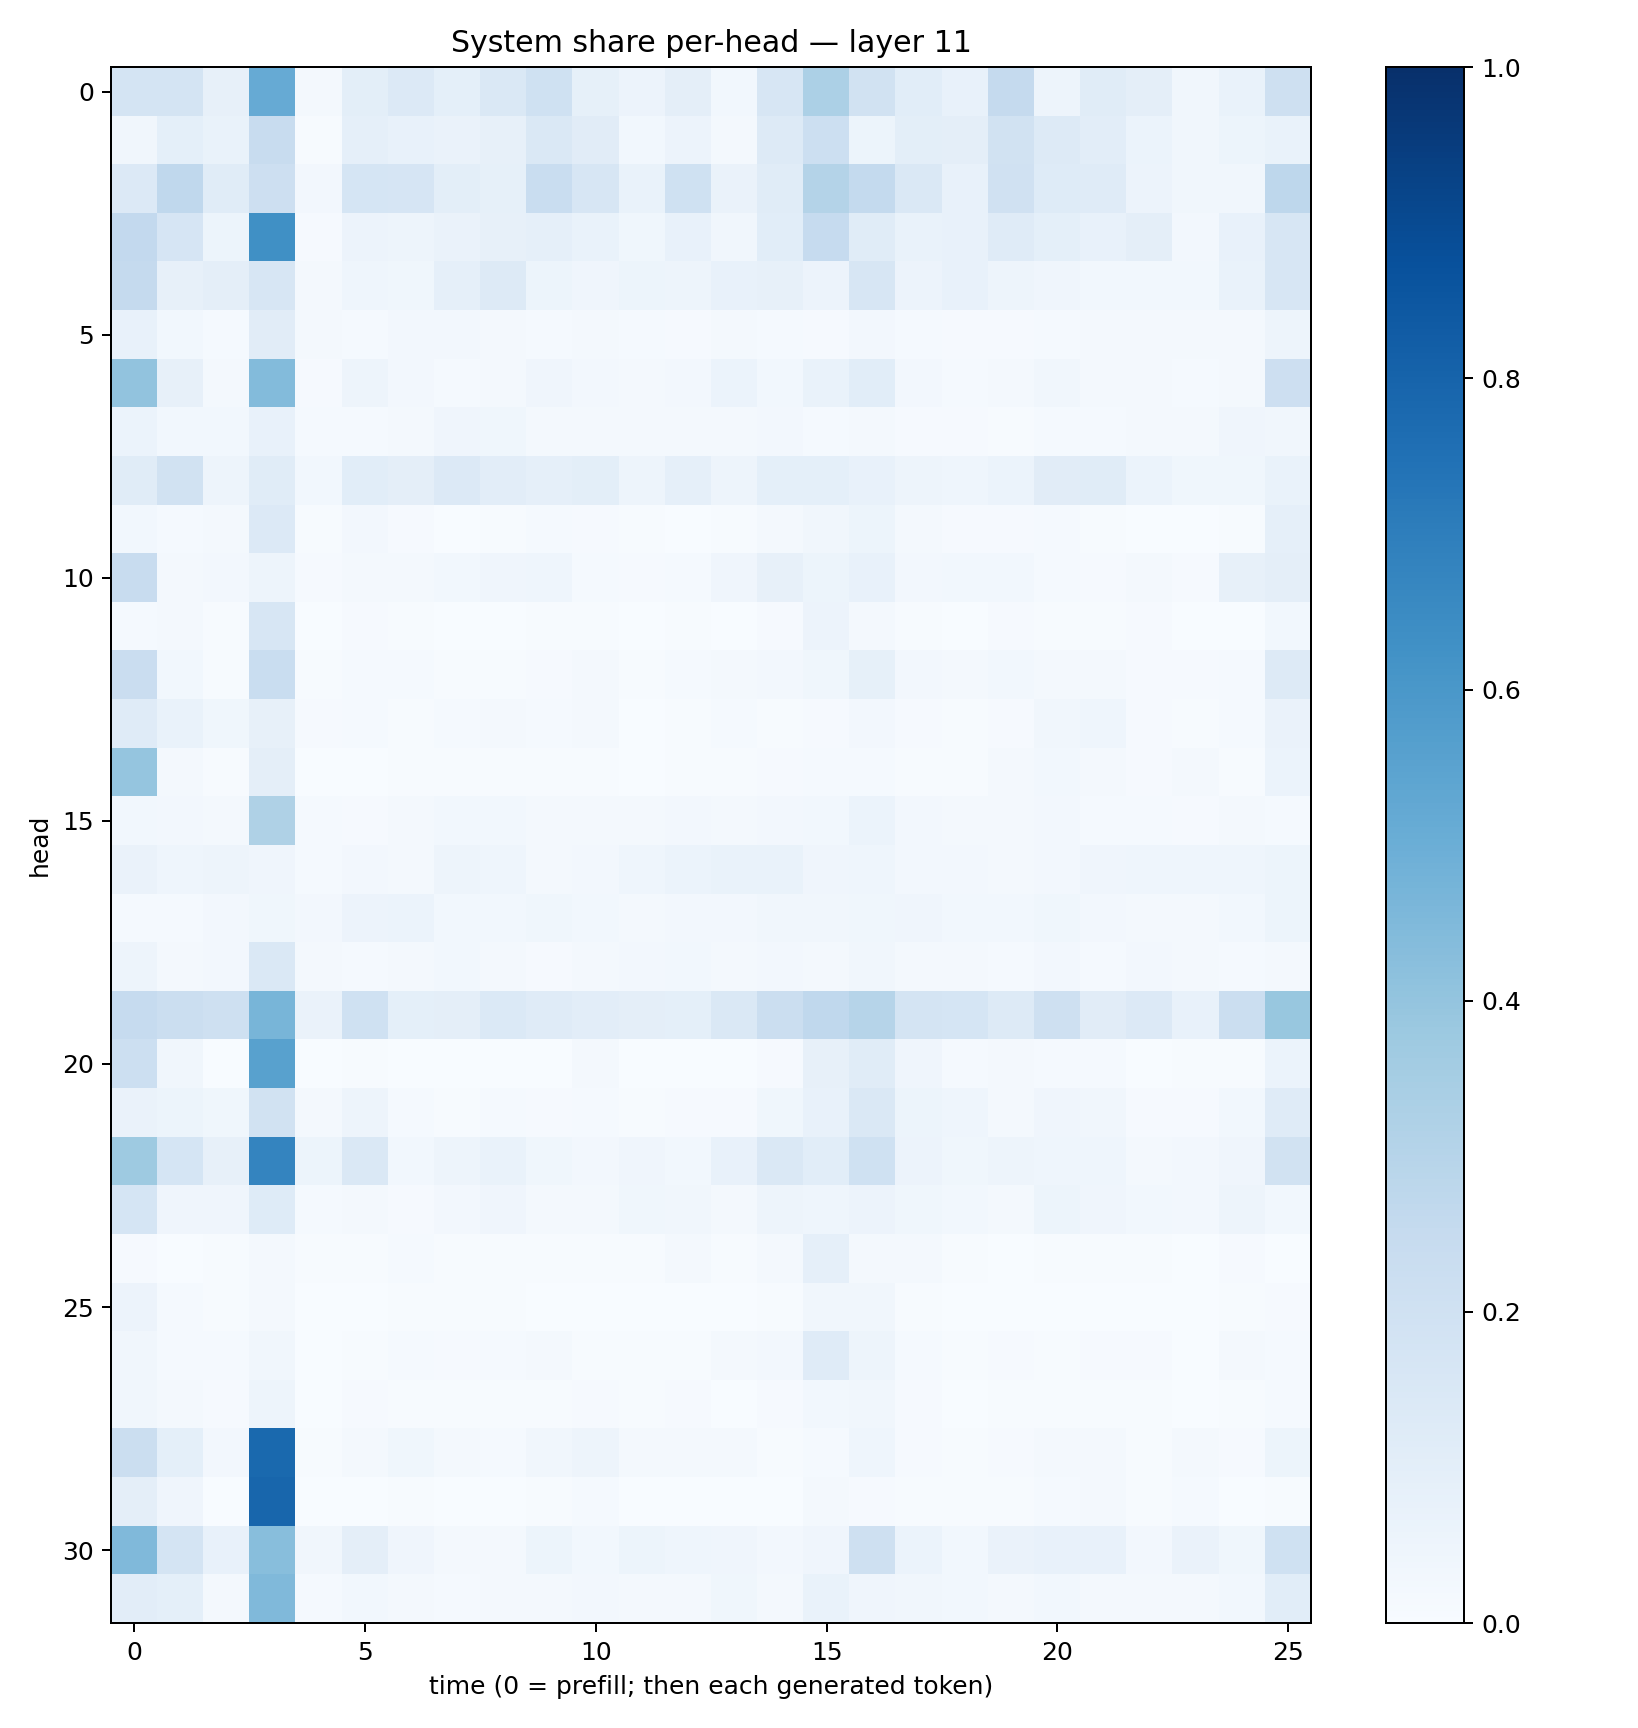

Source data for this figure (header and first rows):
0.17393073, 0.17430502, 0.081623584, 0.51215607, 0.017546695, 0.10010816, 0.13546984, 0.092884794, 0.14123416, 0.20297068, 0.08251886, 0.055889215, 0.09560458, 0.027462127, 0.16186677, 0.33129957, 0.18776184, 0.106085785, 0.07512329, 0.25273737, 0.05046429, 0.11337998, 0.09543656, 0.032550484
0.03297, 0.09234, 0.06908, 0.2381, 0.00653, 0.08705, 0.07592, 0.06631, 0.08201, 0.1473, 0.1121, 0.02771, 0.05593, 0.01739, 0.1303, 0.2167, 0.05305, 0.09938, 0.09731, 0.1878, 0.126, 0.1051, 0.05913, 0.03222
0.1334, 0.2683, 0.114, 0.213, 0.02696, 0.1695, 0.1659, 0.09842, 0.08564, 0.2317, 0.164, 0.06641, 0.2011, 0.06549, 0.117, 0.305, 0.2575, 0.1408, 0.07647, 0.1977, 0.124, 0.1205, 0.05518, 0.03387
0.2587, 0.1649, 0.05412, 0.6303, 0.0103, 0.05551, 0.04939, 0.06289, 0.08077, 0.08711, 0.06978, 0.03589, 0.07068, 0.03487, 0.1071, 0.2468, 0.1141, 0.06665, 0.07151, 0.1182, 0.09253, 0.07349, 0.09708, 0.02463
0.2503, 0.07914, 0.09376, 0.1628, 0.01901, 0.0463, 0.03816, 0.08891, 0.126, 0.05399, 0.04231, 0.05169, 0.05041, 0.07412, 0.07968, 0.05469, 0.157, 0.05495, 0.07615, 0.04823, 0.0416, 0.03038, 0.03092, 0.02915
0.0766, 0.03006, 0.01408, 0.1131, 0.01767, 0.01449, 0.02403, 0.02475, 0.02314, 0.01339, 0.01781, 0.0153, 0.01029, 0.02247, 0.01276, 0.009259, 0.0242, 0.01363, 0.0112, 0.01045, 0.01429, 0.02054, 0.01841, 0.01853
0.4051, 0.08178, 0.01895, 0.4403, 0.009586, 0.04831, 0.0273, 0.01342, 0.02317, 0.04217, 0.02493, 0.01901, 0.02346, 0.06171, 0.02926, 0.06906, 0.108, 0.02501, 0.01475, 0.02232, 0.03409, 0.02317, 0.01567, 0.01339
0.06243, 0.02948, 0.02852, 0.0725, 0.01176, 0.01521, 0.01922, 0.04272, 0.0368, 0.01692, 0.02025, 0.02056, 0.01745, 0.02336, 0.02541, 0.01287, 0.01833, 0.008216, 0.01066, 0.006478, 0.01302, 0.01192, 0.02056, 0.01965
0.1157, 0.1899, 0.05027, 0.1146, 0.02806, 0.1068, 0.09479, 0.1339, 0.103, 0.08877, 0.09804, 0.05021, 0.08602, 0.04689, 0.0928, 0.09252, 0.07037, 0.05005, 0.04568, 0.05957, 0.113, 0.1145, 0.06031, 0.03703
0.03042, 0.01368, 0.01635, 0.1347, 0.004463, 0.02665, 0.009358, 0.003713, 0.00558, 0.01528, 0.009552, 0.004762, 0.003586, 0.006032, 0.01582, 0.03508, 0.05393, 0.01823, 0.01117, 0.01103, 0.01258, 0.00448, 0.002932, 0.001597
0.2373, 0.01916, 0.02408, 0.0477, 0.01113, 0.02172, 0.01983, 0.02776, 0.04026, 0.04586, 0.01332, 0.01132, 0.0126, 0.04028, 0.07944, 0.05086, 0.07576, 0.02657, 0.02879, 0.02772, 0.01199, 0.008584, 0.02073, 0.01081
0.01348, 0.02024, 0.006606, 0.1601, 0.001701, 0.01029, 0.005335, 0.001737, 0.003244, 0.007054, 0.004996, 0.001191, 0.006593, 0.001939, 0.009297, 0.05721, 0.01915, 0.004637, 0.001905, 0.01171, 0.006588, 0.00401, 0.009681, 0.002068
0.2297, 0.02893, 0.00589, 0.2342, 0.004593, 0.01303, 0.01219, 0.005132, 0.006901, 0.008065, 0.02226, 0.007252, 0.01306, 0.016, 0.02437, 0.03797, 0.08544, 0.02489, 0.01794, 0.03075, 0.0224, 0.02205, 0.01004, 0.008447
0.121, 0.06894, 0.03519, 0.07918, 0.007888, 0.01544, 0.006048, 0.01283, 0.01765, 0.01233, 0.01569, 0.002069, 0.005423, 0.0141, 0.00762, 0.01022, 0.02658, 0.007845, 0.00762, 0.008767, 0.03291, 0.04606, 0.01078, 0.007428
0.3954, 0.01989, 0.004573, 0.09619, 0.00299, 0.003787, 0.004073, 0.003971, 0.006983, 0.006385, 0.005865, 0.003871, 0.006443, 0.00665, 0.01045, 0.01235, 0.01264, 0.007075, 0.007443, 0.02197, 0.02904, 0.01914, 0.009114, 0.01733
0.03049, 0.02475, 0.01688, 0.3234, 0.01412, 0.01036, 0.01913, 0.02837, 0.02811, 0.01666, 0.02139, 0.01855, 0.02668, 0.02041, 0.02708, 0.02815, 0.0621, 0.02528, 0.01967, 0.01987, 0.02424, 0.015, 0.0133, 0.0107
0.06349, 0.04645, 0.04688, 0.04145, 0.01207, 0.02383, 0.01994, 0.0493, 0.04629, 0.01795, 0.02511, 0.04425, 0.06105, 0.06683, 0.06803, 0.03922, 0.04472, 0.02478, 0.02493, 0.02324, 0.02392, 0.04005, 0.04607, 0.04508
0.01412, 0.01475, 0.02535, 0.03884, 0.02668, 0.05651, 0.05966, 0.02989, 0.02901, 0.03735, 0.02748, 0.01594, 0.02383, 0.02526, 0.03221, 0.03402, 0.03586, 0.04047, 0.03057, 0.02913, 0.03732, 0.02603, 0.02336, 0.01816
0.04723, 0.0191, 0.02391, 0.146, 0.01868, 0.01557, 0.01651, 0.02984, 0.01978, 0.01097, 0.01735, 0.02505, 0.03024, 0.01978, 0.02514, 0.01567, 0.03351, 0.01755, 0.01786, 0.01328, 0.0258, 0.01308, 0.02488, 0.01895
0.2496, 0.2235, 0.2104, 0.4655, 0.06554, 0.2013, 0.09258, 0.09725, 0.1381, 0.1195, 0.1041, 0.09509, 0.09216, 0.1423, 0.2254, 0.268, 0.2979, 0.1745, 0.1683, 0.1283, 0.2072, 0.1122, 0.1342, 0.07366
0.2159, 0.03473, 0.002911, 0.5579, 0.001178, 0.005487, 0.003759, 0.0007102, 0.001623, 0.002391, 0.01871, 0.002932, 0.003184, 0.003808, 0.008715, 0.08118, 0.1139, 0.03919, 0.01509, 0.0232, 0.01505, 0.0135, 0.002679, 0.006501
0.06574, 0.05308, 0.03783, 0.1882, 0.02062, 0.04871, 0.01255, 0.006626, 0.01497, 0.01021, 0.01521, 0.005172, 0.008546, 0.01063, 0.03721, 0.07281, 0.141, 0.05195, 0.04582, 0.01643, 0.04264, 0.03425, 0.01049, 0.01118
0.3742, 0.1714, 0.07852, 0.6727, 0.05092, 0.1447, 0.03094, 0.04823, 0.06737, 0.03817, 0.02675, 0.04157, 0.02803, 0.07682, 0.1451, 0.1089, 0.2007, 0.05555, 0.03893, 0.04828, 0.04451, 0.04393, 0.01978, 0.02376
0.1716, 0.04123, 0.04206, 0.1235, 0.01184, 0.01854, 0.009677, 0.02705, 0.04061, 0.02264, 0.0182, 0.03516, 0.03399, 0.01786, 0.04943, 0.04322, 0.05841, 0.03527, 0.02772, 0.0183, 0.05427, 0.04073, 0.03014, 0.0246
0.008687, 0.002993, 0.007531, 0.01824, 0.007234, 0.004952, 0.01177, 0.006497, 0.006844, 0.006738, 0.007256, 0.004821, 0.01777, 0.005595, 0.02118, 0.08703, 0.02199, 0.0201, 0.004863, 0.003705, 0.007598, 0.005368, 0.006752, 0.002994
0.05529, 0.01394, 0.004608, 0.01789, 0.0021, 0.003023, 0.004746, 0.005609, 0.006279, 0.003675, 0.00167, 0.001352, 0.0018, 0.002843, 0.005067, 0.03282, 0.03131, 0.005227, 0.002385, 0.002578, 0.00158, 0.003038, 0.002238, 0.0007872
0.03352, 0.0142, 0.01553, 0.03492, 0.002712, 0.007547, 0.01274, 0.009582, 0.01291, 0.01985, 0.006744, 0.00415, 0.005973, 0.01895, 0.02535, 0.1178, 0.05033, 0.014, 0.005171, 0.01157, 0.005511, 0.01099, 0.009112, 0.002189
0.03372, 0.01661, 0.00919, 0.04691, 0.002829, 0.009039, 0.006176, 0.004699, 0.004587, 0.004315, 0.009239, 0.006572, 0.009787, 0.002512, 0.008693, 0.02815, 0.03268, 0.01112, 0.003822, 0.005188, 0.004378, 0.004657, 0.004762, 0.002506
0.2207, 0.09313, 0.0245, 0.7785, 0.006963, 0.02196, 0.03792, 0.01589, 0.01257, 0.03131, 0.05004, 0.0174, 0.01759, 0.01919, 0.005942, 0.0123, 0.04676, 0.009488, 0.006031, 0.0112, 0.02171, 0.02157, 0.007157, 0.01681
0.09435, 0.04199, 0.0008182, 0.7908, 0.001035, 0.001626, 0.005731, 0.001176, 0.002675, 0.004357, 0.01212, 0.003609, 0.003148, 0.002811, 0.002159, 0.0183, 0.009798, 0.004996, 0.005166, 0.006483, 0.01353, 0.02012, 0.005227, 0.01431
0.4466, 0.1763, 0.07378, 0.4277, 0.03261, 0.09647, 0.04128, 0.01944, 0.02242, 0.05393, 0.03077, 0.05151, 0.0459, 0.04024, 0.02707, 0.04194, 0.2039, 0.0588, 0.03088, 0.06252, 0.07734, 0.07693, 0.02706, 0.06362
0.1019, 0.09116, 0.02287, 0.4485, 0.01456, 0.02815, 0.01904, 0.01349, 0.01647, 0.0199, 0.02561, 0.01637, 0.02001, 0.03749, 0.02296, 0.06665, 0.0429, 0.03471, 0.02916, 0.02218, 0.02974, 0.02323, 0.02342, 0.01951
